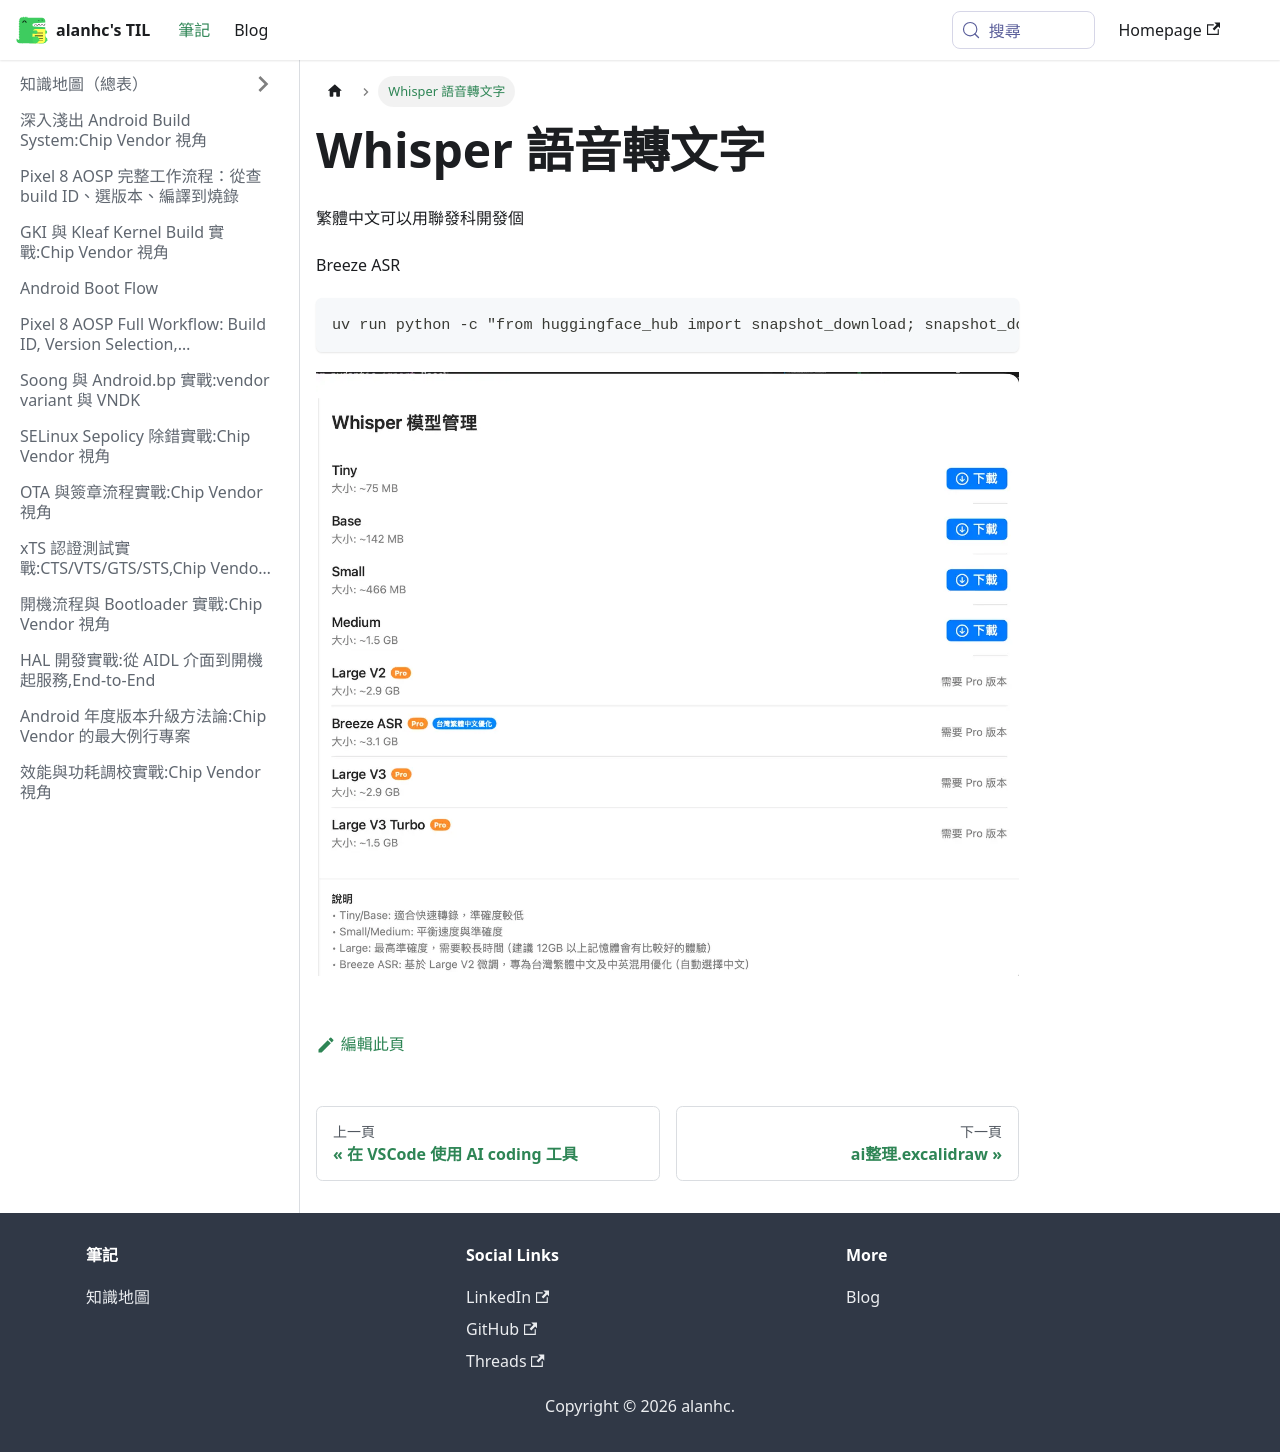

repository: alanhc/til · page: docs/ai_whisper.html · generator: docusaurus

# Whisper 語音轉文字

繁體中文可以用聯發科開發個

Breeze ASR
```
uv run python -c "from huggingface_hub import snapshot_download; snapshot_download('MediaTek-Research/Breeze-ASR-25')"
```

![](assets/ai_whisper/file-20251229000703225.png)
